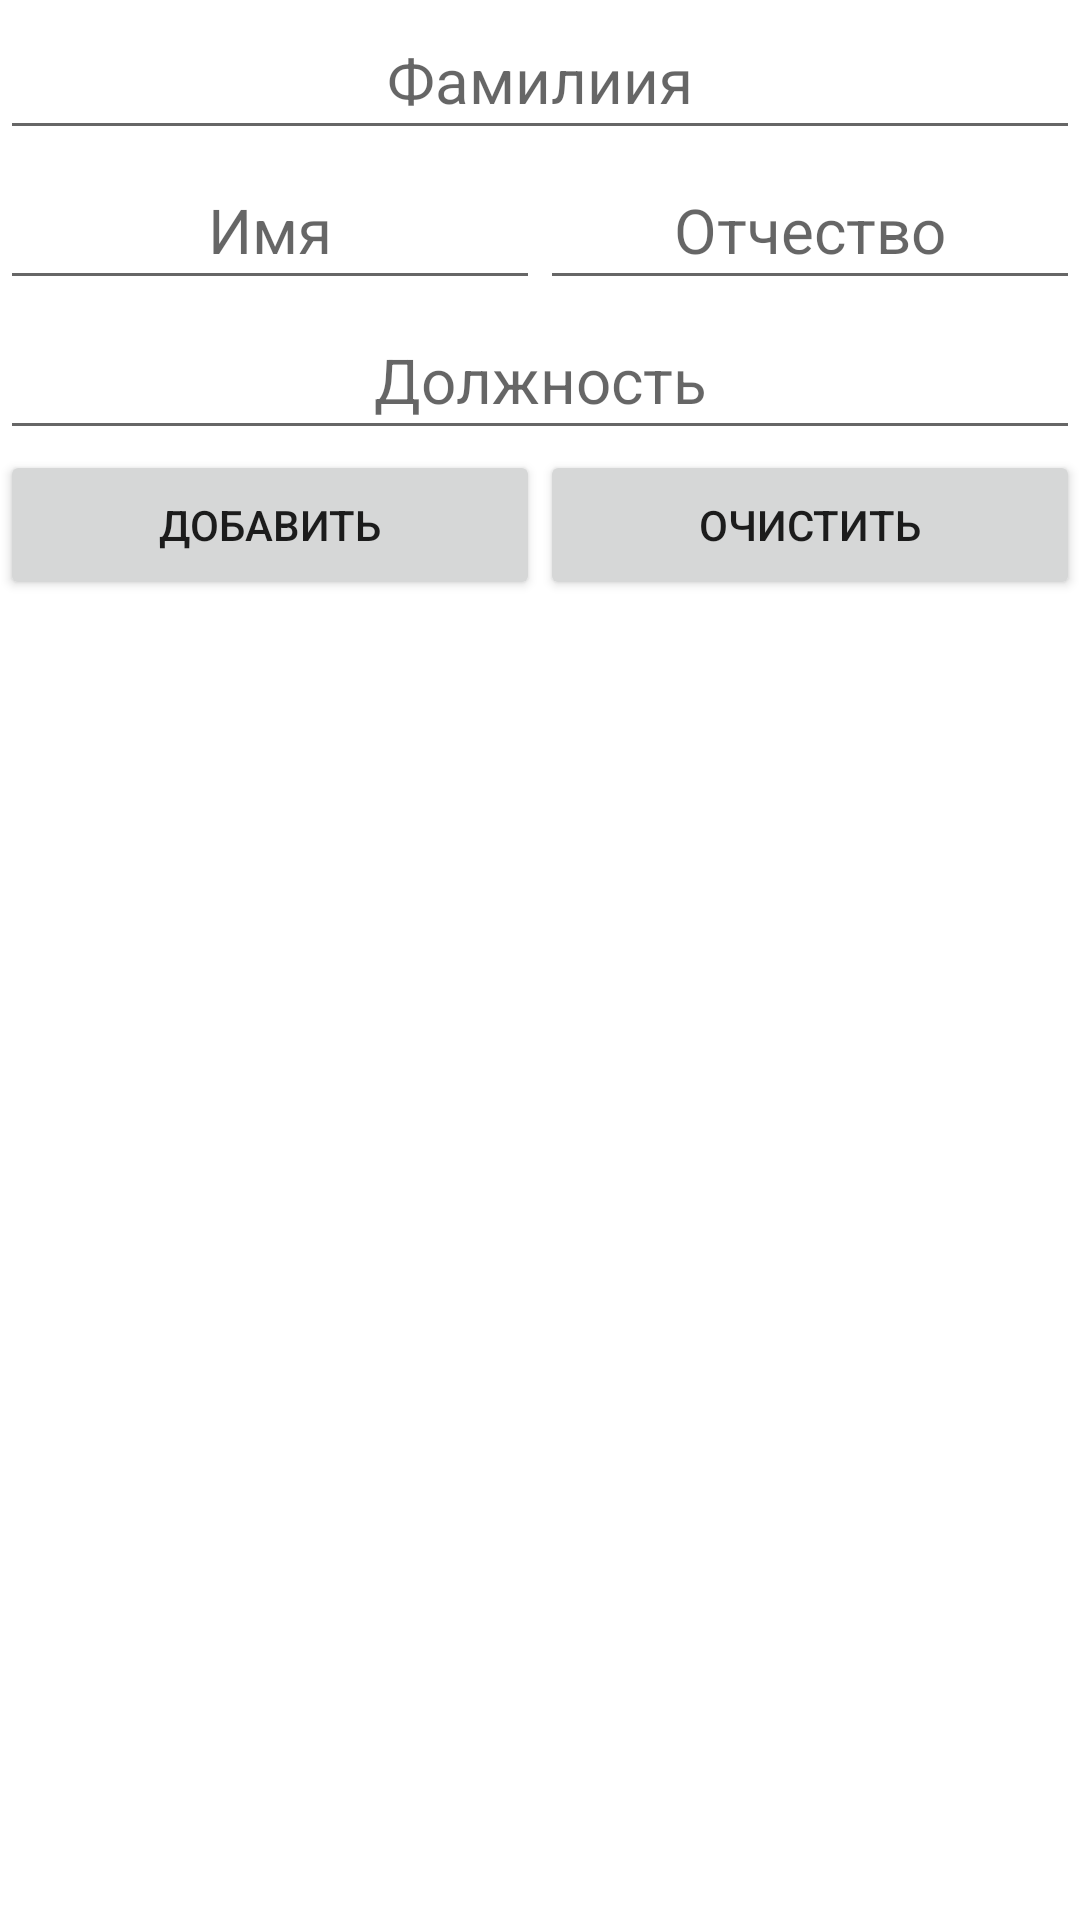

This screen was rendered from an Android layout file. Write that file and the resources it references.
<!-- AndroidManifest.xml: application theme Theme.Sotrudniki -->
<!-- res/layout/activity_staff.xml -->
<?xml version="1.0" encoding="utf-8"?>
<androidx.constraintlayout.widget.ConstraintLayout xmlns:android="http://schemas.android.com/apk/res/android"
    xmlns:app="http://schemas.android.com/apk/res-auto"
    xmlns:tools="http://schemas.android.com/tools"
    android:layout_width="match_parent"
    android:layout_height="match_parent"
    tools:context=".StaffActivity">
    <EditText
        android:id="@+id/Sotrudnik"
        android:layout_width="0dp"
        android:layout_height="50dp"
        android:gravity="center"
        android:hint="@string/Surname"
        android:textSize="10pt"
        app:layout_constraintEnd_toEndOf="parent"
        app:layout_constraintStart_toStartOf="parent"
        app:layout_constraintTop_toTopOf="parent"
        app:layout_constraintBottom_toTopOf="@+id/Size"/>

    <EditText
        android:id="@+id/Size"
        android:layout_width="0dp"
        android:layout_height="50dp"
        android:gravity="center"
        android:hint="@string/FirstName"
        android:textSize="10pt"
        app:layout_constraintEnd_toStartOf="@id/City"
        app:layout_constraintStart_toStartOf="parent"
        app:layout_constraintTop_toBottomOf="@+id/Sotrudnik"
        app:layout_constraintBottom_toTopOf="@id/Position"/>
    <EditText
        android:id="@+id/City"
        android:layout_width="0dp"
        android:layout_height="50dp"
        android:gravity="center"
        android:hint="@string/LastName"
        android:textSize="10pt"
        app:layout_constraintEnd_toEndOf="parent"
        app:layout_constraintStart_toEndOf="@id/Size"
        app:layout_constraintTop_toBottomOf="@+id/Sotrudnik"
        app:layout_constraintBottom_toTopOf="@id/Position"/>

    <EditText
        android:id="@+id/Position"
        android:layout_width="0dp"
        android:layout_height="50dp"
        android:hint="@string/Pos"
        android:gravity="center"
        android:textSize="10pt"
        app:layout_constraintBottom_toTopOf="@id/btnClear"
        app:layout_constraintEnd_toEndOf="parent"
        app:layout_constraintStart_toStartOf="parent"
        app:layout_constraintTop_toBottomOf="@+id/City" />

    <Button
        android:id="@+id/btnAdd"
        android:layout_width="0dp"
        android:layout_height="50dp"
        android:text="@string/add"
        app:layout_constraintEnd_toStartOf="@+id/btnClear"
        app:layout_constraintStart_toStartOf="parent"
        app:layout_constraintTop_toBottomOf="@id/Position"
        app:layout_constraintBottom_toTopOf="@id/dbOutput"/>

    <Button
        android:id="@+id/btnClear"
        android:layout_width="0dp"
        android:layout_height="50dp"
        android:text="@string/clear"
        app:layout_constraintEnd_toEndOf="parent"
        app:layout_constraintStart_toEndOf="@+id/btnAdd"
        app:layout_constraintTop_toBottomOf="@id/Position"
        app:layout_constraintBottom_toTopOf="@id/dbOutput"/>

    <TableLayout
        android:id="@+id/dbOutput"
        android:layout_width="0dp"
        android:layout_height="0dp"
        app:layout_constraintBottom_toBottomOf="parent"
        app:layout_constraintEnd_toEndOf="parent"
        app:layout_constraintStart_toStartOf="parent"
        app:layout_constraintTop_toBottomOf="@+id/btnClear">
    </TableLayout>
</androidx.constraintlayout.widget.ConstraintLayout>
<!-- resources referenced by this layout -->
<resources>
  <string name="FirstName">Имя</string>
  <string name="LastName">Отчество</string>
  <string name="Pos">Должность</string>
  <string name="Surname">Фамилиия</string>
  <string name="add">Добавить</string>
  <string name="clear">Очистить</string>
  <style name="Theme.Sotrudniki" parent="Theme.MaterialComponents.DayNight.DarkActionBar">
          
          <item name="colorPrimary">@color/purple_500</item>
          <item name="colorPrimaryVariant">@color/purple_700</item>
          <item name="colorOnPrimary">@color/white</item>
          
          <item name="colorSecondary">@color/teal_200</item>
          <item name="colorSecondaryVariant">@color/teal_700</item>
          <item name="colorOnSecondary">@color/black</item>
          
          <item name="android:statusBarColor" tools:targetApi="l">?attr/colorPrimaryVariant</item>
          
      </style>
  <!-- not gathered from this repository: default colours our renderer supplied (Android Studio template values) -->
  <color name="purple_500">#FF6200EE</color>
  <color name="purple_700">#FF3700B3</color>
  <color name="teal_200">#FF03DAC5</color>
  <color name="teal_700">#FF018786</color>
  <color name="black">#FF000000</color>
  <color name="white">#FFFFFFFF</color>
</resources>
